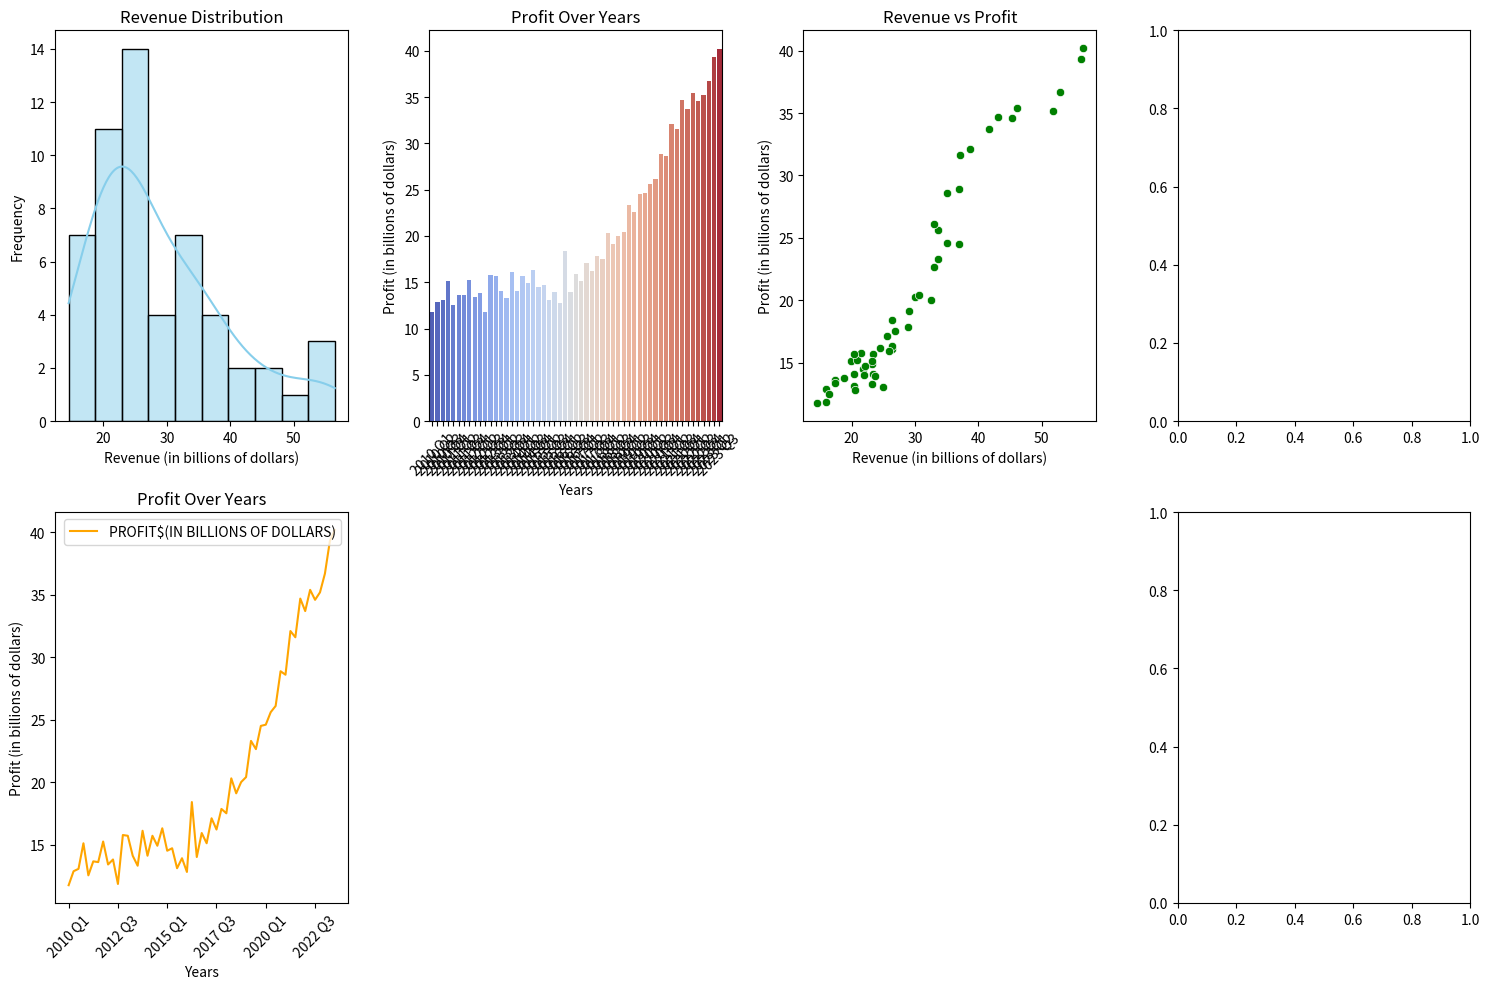

Python code for this plot:
import pandas as pd
import matplotlib.pyplot as plt
import seaborn as sns

# Define your data
data = {
    'YEARS': ['2010 Q1', '2010 Q2', '2010 Q3', '2010 Q4', '2011 Q1', '2011 Q2', '2011 Q3', '2011 Q4',
              '2012 Q1', '2012 Q2', '2012 Q3', '2012 Q4', '2013 Q1', '2013 Q2', '2013 Q3', '2013 Q4',
              '2014 Q1', '2014 Q2', '2014 Q3', '2014 Q4', '2015 Q1', '2015 Q2', '2015 Q3', '2015 Q4',
              '2016 Q1', '2016 Q2', '2016 Q3', '2016 Q4', '2017 Q1', '2017 Q2', '2017 Q3', '2017 Q4',
              '2018 Q1', '2018 Q2', '2018 Q3', '2018 Q4', '2019 Q1', '2019 Q2', '2019 Q3', '2019 Q4',
              '2020 Q1', '2020 Q2', '2020 Q3', '2020 Q4', '2021 Q1', '2021 Q2', '2021 Q3', '2021 Q4',
              '2022 Q1', '2022 Q2', '2022 Q3', '2022 Q4', '2023 Q1', '2023 Q2', '2023 Q3'],
    'REVENUE$(IN BILLIONS OF DOLLARS)': [14.50, 16.00, 25.00, 19.95, 16.40, 17.30, 17.30, 20.80,
                                          17.40, 18.80, 16.00, 21.40, 20.40, 23.38, 23.20, 26.40,
                                          20.40, 23.38, 23.20, 26.40, 21.72, 22.18, 20.37, 23.76,
                                          20.53, 26.40, 21.92, 25.82, 23.21, 25.60, 24.53, 28.91,
                                          26.81, 30.08, 29.08, 32.47, 30.57, 33.71, 33.05, 36.90,
                                          35.02, 33.71, 33.05, 36.90, 35.02, 38.63, 37.15, 43.07,
                                          41.70, 46.15, 45.31, 51.74, 52.85, 56.18, 56.51],
    'PROFIT$(IN BILLIONS OF DOLLARS)': [11.74, 12.86, 13.05, 15.10, 12.53, 13.65, 13.59, 15.24,
                                         13.40, 13.80, 11.84, 15.76, 15.70, 14.10, 13.30, 16.10,
                                         14.10, 15.70, 14.90, 16.30, 14.50, 14.70, 13.10, 13.90,
                                         12.80, 18.40, 14.00, 15.92, 15.10, 17.10, 16.20, 17.85,
                                         17.50, 20.30, 19.10, 20.00, 20.40, 23.30, 22.64, 24.50,
                                         24.60, 25.60, 26.10, 28.88, 28.60, 32.10, 31.60, 34.70,
                                         33.70, 35.40, 34.60, 35.20, 36.70, 39.30, 40.20]
}

# Create DataFrame
df = pd.DataFrame(data)

# Remove dollar sign and convert to float
df['REVENUE$(IN BILLIONS OF DOLLARS)'] = df['REVENUE$(IN BILLIONS OF DOLLARS)'].astype(str).str.replace('[\$,]', '').astype(float)
df['PROFIT$(IN BILLIONS OF DOLLARS)'] = df['PROFIT$(IN BILLIONS OF DOLLARS)'].astype(str).str.replace('[\$,]', '').astype(float)

# Calculate mean and median for Revenue and Profit
revenue_mean = df['REVENUE$(IN BILLIONS OF DOLLARS)'].mean()
revenue_std = df['REVENUE$(IN BILLIONS OF DOLLARS)'].std()
revenue_median = df['REVENUE$(IN BILLIONS OF DOLLARS)'].median()

profit_mean = df['PROFIT$(IN BILLIONS OF DOLLARS)'].mean()
profit_std = df['PROFIT$(IN BILLIONS OF DOLLARS)'].std()
profit_median = df['PROFIT$(IN BILLIONS OF DOLLARS)'].median()

# Print mean, standard deviation, and median
print("Revenue Mean:", revenue_mean)
print("Revenue Standard Deviation:", revenue_std)
print("Revenue Median:", revenue_median)

print("Profit Mean:", profit_mean)
print("Profit Standard Deviation:", profit_std)
print("Profit Median:", profit_median)

# Create subplots
fig, axes = plt.subplots(2, 4, figsize=(15, 10))

# Histogram for Revenue
sns.histplot(df['REVENUE$(IN BILLIONS OF DOLLARS)'], bins=10, kde=True, color='skyblue', ax=axes[0, 0])
axes[0, 0].set_title('Revenue Distribution')
axes[0, 0].set_xlabel('Revenue (in billions of dollars)')
axes[0, 0].set_ylabel('Frequency')

# Bar chart for Profit
sns.barplot(data=df, x='YEARS', y='PROFIT$(IN BILLIONS OF DOLLARS)', palette='coolwarm', ax=axes[0, 1])
axes[0, 1].set_title('Profit Over Years')
axes[0, 1].set_xlabel('Years')
axes[0, 1].set_ylabel('Profit (in billions of dollars)')
axes[0, 1].tick_params(axis='x', rotation=45)

# Scatter plot for Revenue and Profit
sns.scatterplot(data=df, x='REVENUE$(IN BILLIONS OF DOLLARS)', y='PROFIT$(IN BILLIONS OF DOLLARS)', color='green', ax=axes[0, 2])
axes[0, 2].set_title('Revenue vs Profit')
axes[0, 2].set_xlabel('Revenue (in billions of dollars)')
axes[0, 2].set_ylabel('Profit (in billions of dollars)')

# Line chart for Profit
df.plot(x='YEARS', y='PROFIT$(IN BILLIONS OF DOLLARS)', ax=axes[1, 0], color='orange')
axes[1, 0].set_title('Profit Over Years')
axes[1, 0].set_xlabel('Years')
axes[1, 0].set_ylabel('Profit (in billions of dollars)')
axes[1, 0].tick_params(axis='x', rotation=45)

# Box plot for Revenue
sns.boxplot(data=df, y='REVENUE$(IN BILLIONS OF DOLLARS)', ax=axes[1, 1])
axes[1, 1].set_title('Revenue Distribution')
axes[1, 1].set_ylabel('Revenue (in billions of dollars)')

# Box plot for Profit
sns.boxplot(data=df, y='PROFIT$(IN BILLIONS OF DOLLARS)', ax=axes[1, 2])
axes[1, 2].set_title('Profit Distribution')
axes[1, 2].set_ylabel('Profit (in billions of dollars)')
# Remove empty subplot
fig.delaxes(axes[1, 1])

# Remove empty subplot
fig.delaxes(axes[1, 2])

plt.tight_layout()
plt.show()

